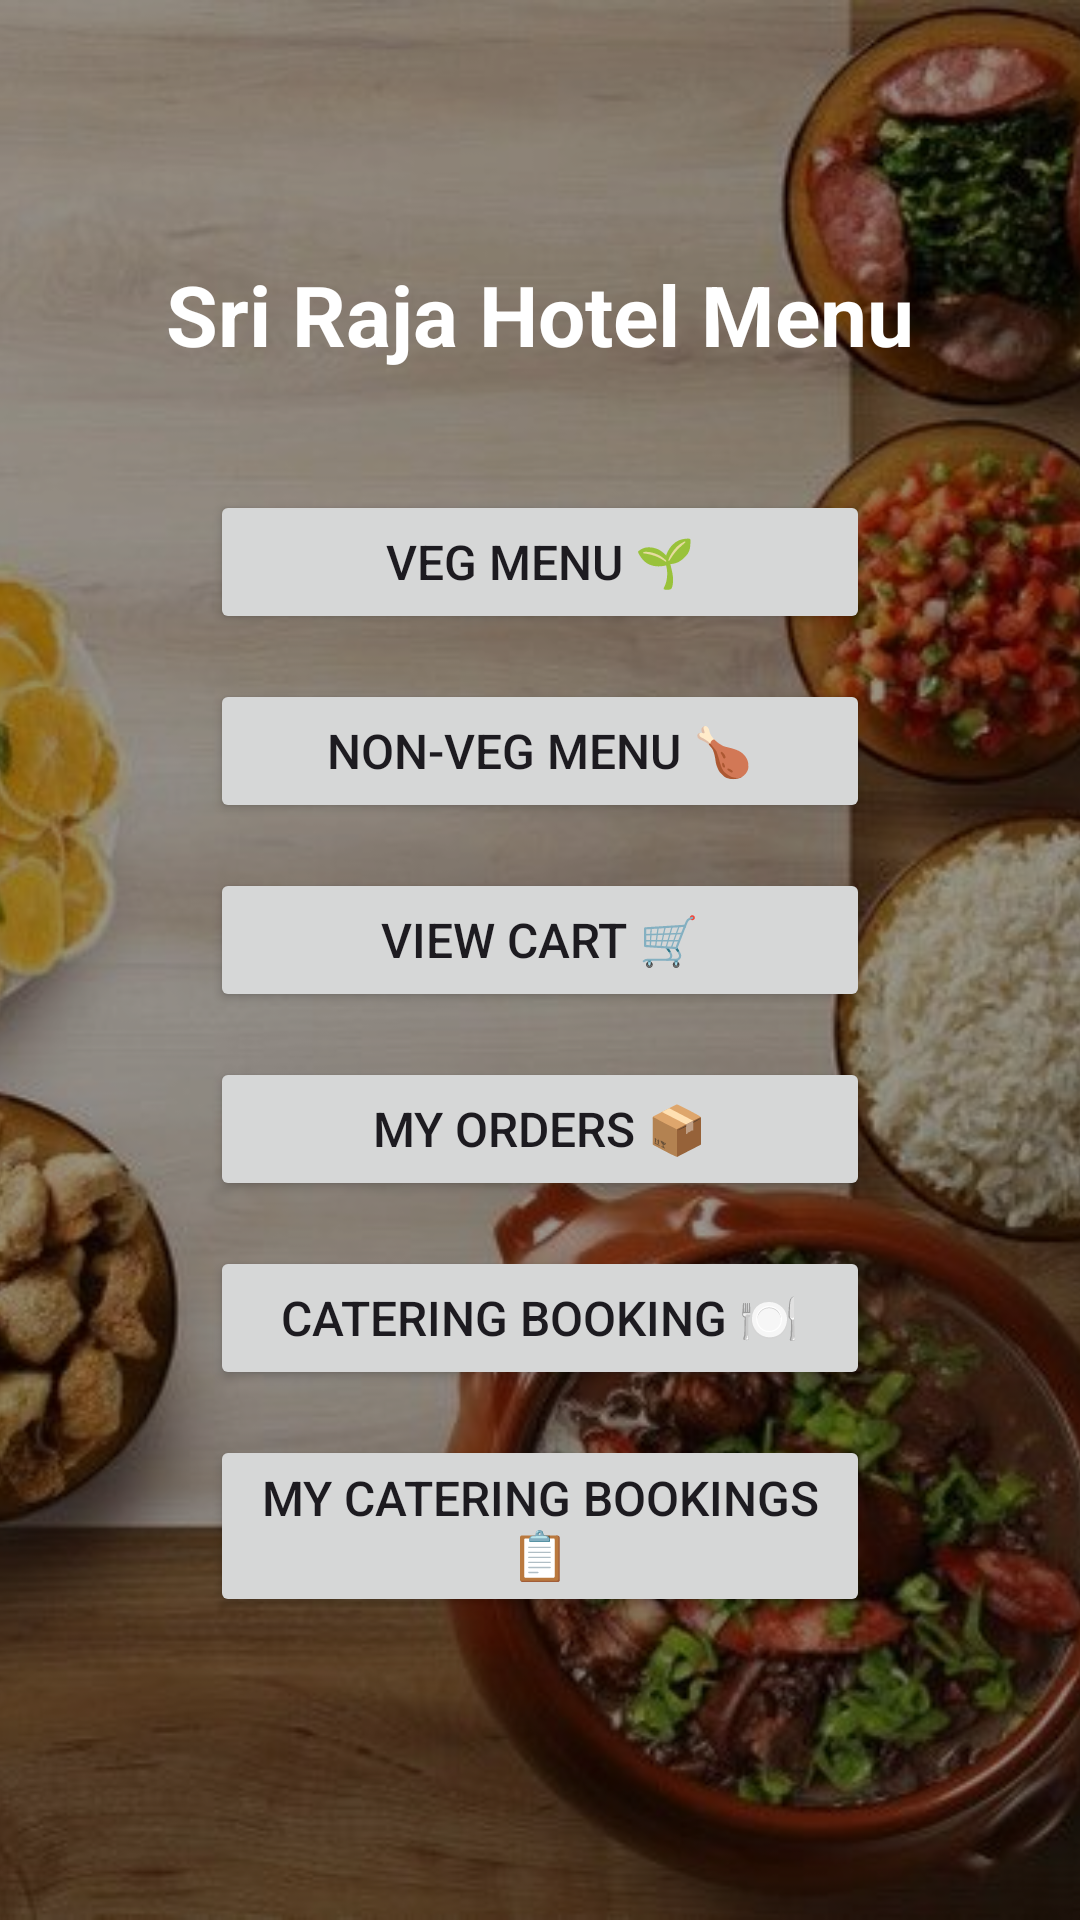

Reconstruct the res/layout file that produces this screen, plus the resources it refers to.
<!-- AndroidManifest.xml: application theme Theme.Rajahotel -->
<!-- res/layout/activity_main.xml -->
<?xml version="1.0" encoding="utf-8"?>
<FrameLayout xmlns:android="http://schemas.android.com/apk/res/android"
    android:layout_width="match_parent"
    android:layout_height="match_parent">

    
    <ImageView
        android:layout_width="match_parent"
        android:layout_height="match_parent"
        android:src="@drawable/hotel_bg"
        android:scaleType="centerCrop" />

    
    <View
        android:layout_width="match_parent"
        android:layout_height="match_parent"
        android:background="#66000000" />

    
    <LinearLayout
        android:orientation="vertical"
        android:gravity="center"
        android:layout_width="match_parent"
        android:layout_height="match_parent">

        <TextView
            android:text="Sri Raja Hotel Menu"
            android:textSize="28sp"
            android:textStyle="bold"
            android:textColor="#FFFFFF"
            android:layout_marginBottom="40dp"
            android:layout_width="wrap_content"
            android:layout_height="wrap_content"/>

        
        <Button
            android:id="@+id/vegMenuBtn"
            android:text="Veg Menu 🌱"
            android:textSize="16sp"
            android:layout_width="220dp"
            android:layout_height="wrap_content"
            android:layout_marginBottom="15dp"/>

        
        <Button
            android:id="@+id/nonVegMenuBtn"
            android:text="Non-Veg Menu 🍗"
            android:textSize="16sp"
            android:layout_width="220dp"
            android:layout_height="wrap_content"
            android:layout_marginBottom="15dp"/>

        
        <Button
            android:id="@+id/viewCartBtn"
            android:text="View Cart 🛒"
            android:textSize="16sp"
            android:layout_width="220dp"
            android:layout_height="wrap_content"
            android:layout_marginBottom="15dp"/>

        
        <Button
            android:id="@+id/myOrdersBtn"
            android:text="My Orders 📦"
            android:textSize="16sp"
            android:layout_width="220dp"
            android:layout_height="wrap_content"
            android:layout_marginBottom="15dp"/>

        
        <Button
            android:id="@+id/cateringBtn"
            android:text="Catering Booking 🍽️"
            android:textSize="16sp"
            android:layout_width="220dp"
            android:layout_height="wrap_content"
            android:layout_marginBottom="15dp"/>

        
        <Button
            android:id="@+id/myCateringBtn"
            android:text="My Catering Bookings 📋"
            android:textSize="16sp"
            android:layout_width="220dp"
            android:layout_height="wrap_content"
            android:layout_marginBottom="15dp"/>

    </LinearLayout>

</FrameLayout>
<!-- resources referenced by this layout -->
<resources>
  <!-- drawable hotel_bg: png bitmap (drawable, 405534 bytes) -->
  <style name="Theme.Rajahotel" parent="Base.Theme.Rajahotel" />
  <style name="Base.Theme.Rajahotel" parent="Theme.Material3.DayNight.NoActionBar">
          
          
      </style>
</resources>
